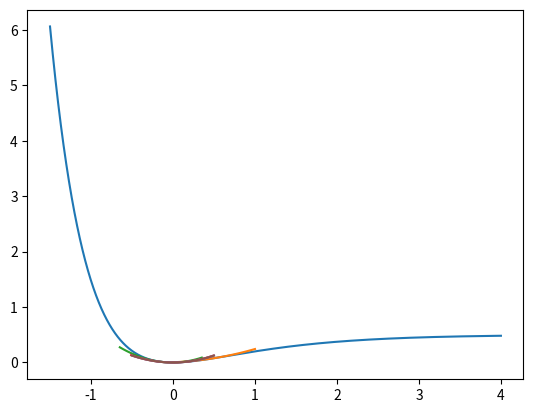

Write the Python code that produced this figure. (Note: this script raises an exception after producing the figure.)
#!/usr/bin/env python3
# -*- coding: utf-8 -*-
"""
@author: Matthieu Zins
"""


import numpy as np
import matplotlib.pyplot as plt
import matplotlib.colors as colors


def f(x):
    return 1-np.exp(-x)

def grad_f(x):
    return np.exp(-x)

def grad2_f(x):
    return -np.exp(-x)


eps = 1e-12
xmin, xmax = -1.5, 4.0

# Residual and its first and second derivatives
r = f
grad_r = grad_f
grad2_r = grad2_f

X = np.linspace(xmin, xmax, 1000)
Y = 0.5 * r(X)**2
plt.plot(X, Y)

x0 = 0.5

# Here the total objective function that is minimized is called "cost"
# and the 1d residual is r(). (In Ceres a costFunction corresponds to a 
# residual block)
cost = 0.5 * r(x0)**2
prev_cost = cost + 1

MAX_ITER = 200
it = 0

x = x0
values = [x0]
while abs(prev_cost - cost) > eps and it < MAX_ITER:
    prev_cost = cost
    
    deriv = grad_r(x) * r(x)
    deriv2 = grad_r(x) * grad_r(x) # + grad2_r(x) * r(x)
    # in Gauss-Newton the second part of this  expression is neglected because 
    # r(x) should be small (this avoids computing the second derivative grad2_r)
    
    
    # second-order approximation
    xx = np.linspace(x-0.5, x+0.5, 100)
    approx_quadratic = 0.5*r(x)**2 + deriv * (xx - x) + 0.5 * deriv2 * (xx - x)**2
    plt.plot(xx, approx_quadratic.flatten())
    
    # we are looking for the min of this approximation
    #    f'(x + dx) = 0 = f'(x) + f''(x) * dx
    # => dx = -f'(x) / f''(x)
    #
    # WARNING !!! it is important that f''(x) > 0
    # otherwise we are going to find a maximum of the approximaiton
    # (for N-dimensional case the Hessian matrix should be positive
    # definite)
    # => this is probably related to the condition that x0 should be 
    # relatively "close" to the solution
    #
    
    if deriv2 < 0:
        print("WARNING: negative second derivative => diverge")
        break
    
        
    d = -deriv / deriv2
    x = x + d
    
    cost = 0.5 * r(x)**2
    it += 1
    print("Iteration %d: %.4f x = %.4f" % (it, cost, x))
    values.append(x)

values = np.vstack(values)
plt.plot(values[:,0], 0.5*r(values[:, 0])**2, marker='+', markersize=10, lineWidth=1, label="Newton")    

print("Newton: Converged towards : %.2f in %d iterations" % (x, it))
plt.legend()